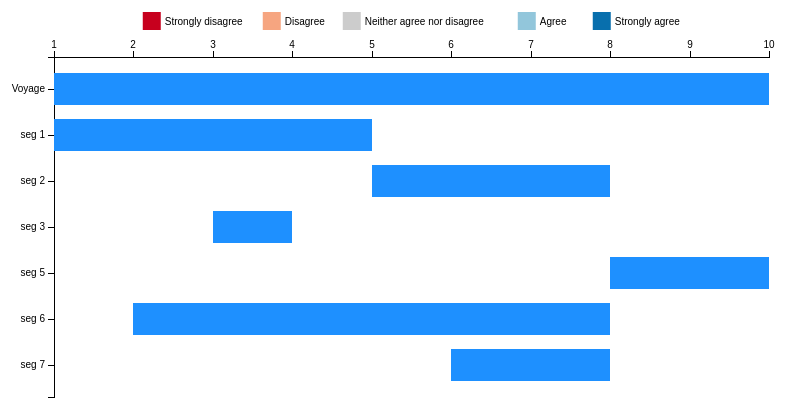
D3 v3 page, settled after 480 driven frames (8 s of simulated time); the page loaded 1 data file(s).



function saveSVG()
{
    var element = document.getElementById('d3-plot');
    var svgAsString = new XMLSerializer().serializeToString(element);
    var svgBlob = new Blob([svgAsString], {type: "image/svg+xml;charset=utf-8"});
    saveAs(svgBlob, "figure.svg");
}

function savePNG()
{
    var canvas = document.getElementById("mycanvas"), ctx = canvas.getContext("2d");
    canvas.toBlob(function(blob) {
    saveAs(blob, "figure.png");
    });
}

var margin = {top: 50, right: 20, bottom: 10, left: 65},
    width = 800 - margin.left - margin.right,
    height = 400 - margin.top - margin.bottom;

var y = d3.scale.ordinal()
    .rangeRoundBands([0, height], .3);

var x = d3.scale.linear()
    .rangeRound([0, width]);

var color = d3.scale.ordinal()
    .range(["#c7001e", "#f6a580", "#cccccc", "#92c6db", "#086fad"]);

var xAxis = d3.svg.axis()
    .scale(x)
    .orient("top");

var yAxis = d3.svg.axis()
    .scale(y)
    .orient("left")

var svg = d3.select("#figure").append("svg")
    .attr("width", width + margin.left + margin.right)
    .attr("height", height + margin.top + margin.bottom)
    .attr("id", "d3-plot")
    .append("g")
    .attr("transform", "translate(" + margin.left + "," + margin.top + ")");

 

   color.domain(["Strongly disagree", "Disagree", "Neither agree nor disagree", "Agree", "Strongly agree"]);

   d3.csv("raw_data.seg.csv", function(error, data) {

  data.forEach(function(d) {
    // calc percentages
    // d["Strongly disagree"] = +d[1]*100/d.N;
    // d["Disagree"] = +d[2]*100/d.N;
    // d["Neither agree nor disagree"] = +d[3]*100/d.N;
    // d["Agree"] = +d[4]*100/d.N;
    // d["Strongly agree"] = +d[5]*100/d.N;
    // var x0 = -1*(d["Neither agree nor disagree"]/2+d["Disagree"]+d["Strongly disagree"]);
    // var idx = 0;
    // d.boxes = color.domain().map(function(name) { return {name: name, x0: x0, x1: x0 += +d[name], N: +d.N, n: +d[idx += 1]}; });
    
  });

  var min_val = d3.min(data, function(d) {
          return 1 //TODO;
          });

  var max_val = d3.max(data, function(d) {
          return 10 //TODO;
          });

  x.domain([min_val, max_val]).nice();
  y.domain(data.map(function(d) { return d.Segment; }));

  svg.append("g")
      .attr("class", "x axis")
      .call(xAxis);

  svg.append("g")
      .attr("class", "y axis")
      .call(yAxis)

  

  var vakken = svg.selectAll(".segment")
      .data(data)
    .enter().append("g")
      .attr("class", "bar")
      .attr("transform", function(d) { return "translate(0," + y(d.Segment) + ")"; });
      //.style("fill","#000");

  var bars = vakken.selectAll("rect")
      .data(function(d) { 
          return d; })
    .enter().append("g").attr("class", "subbar");

  bars.append("rect")
      .attr("height", y.rangeBand())
      .attr("x", function(d) { return x(d.x0); })
      .attr("width", function(d) { return x(d.x1) - x(d.x0); })
      //.style("fill", "none");

  bars.append("text")
      .attr("x", function(d) { return x(d.From); })
      .attr("y", y.rangeBand()/2)
      .attr("dy", "0.5em")
      .attr("dx", "0.5em")
      .style("font" ,"10px sans-serif")
      .style("text-anchor", "begin")
      .text(function(d) { return d.Segment });

  vakken.insert("rect")
      .attr("height", y.rangeBand())
      .attr("x", function(d){return x(d.From);})
      .attr("width", function(d){return x(d.To)-x(d.From);})
      //.attr("fill-opacity", "0.5")
      //.style("fill", "#ccc")
      //(.attr("class", function(d,index) { return index%2==0 ? "even" : "uneven"; })
      .append("text")
      .attr("x", function(d) { return x(0); })
      .attr("y", y.rangeBand()/2)
      .attr("dy", "0.5em")
      .attr("dx", "0.5em")
      .style("font" ,"10px sans-serif")
      .style("text-anchor", "begin")
      .text(function(d) { return d.Segment });

  svg.append("g")
      .attr("class", "y axis")
  .append("line")
      .attr("x1", x(0))
      .attr("x2", x(0))
      .attr("y2", height);

  var startp = svg.append("g").attr("class", "legendbox").attr("id", "mylegendbox");
  // this is not nice, we should calculate the bounding box and use that
  var legend_tabs = [0, 120, 200, 375, 450];
  var legend = startp.selectAll(".legend")
      .data(color.domain().slice())
    .enter().append("g")
      .attr("class", "legend")
      .attr("transform", function(d, i) { return "translate(" + legend_tabs[i] + ",-45)"; });

  legend.append("rect")
      .attr("x", 0)
      .attr("width", 18)
      .attr("height", 18)
      .style("fill", color);

  legend.append("text")
      .attr("x", 22)
      .attr("y", 9)
      .attr("dy", ".35em")
      .style("text-anchor", "begin")
      .style("font" ,"10px sans-serif")
      .text(function(d) { return d; });

  d3.selectAll(".axis path")
      .style("fill", "none")
      .style("stroke", "#000")
      .style("shape-rendering", "crispEdges")

  d3.selectAll(".axis line")
      .style("fill", "none")
      .style("stroke", "#000")
      .style("shape-rendering", "crispEdges")

  var movesize = width/2 - startp.node().getBBox().width/2;
  d3.selectAll(".legendbox").attr("transform", "translate(" + movesize  + ",0)");

  // print the svg in a canvas
  var element = document.getElementById('d3-plot');
  var svgAsString = new XMLSerializer().serializeToString(element);
  //canvg(document.getElementById('mycanvas'), svgAsString ); -->
 });


### data: raw_data.seg.csv
Segment, From, To, SailDateFrom, SailDateTo
Voyage, 1, 10, 2018-01-01, 2018-01-10
seg 1, 1, 5, 2018-01-01, 2018-01-05
seg 2, 5, 8, 2018-01-05, 2018-01-08
seg 3, 3, 4, 2018-01-03, 2018-01-04
seg 5, 8, 10, 2018-01-08, 2018-01-10
seg 6, 2, 8, 2018-01-02, 2018-01-08
seg 7, 6, 8, 2018-01-06, 2018-01-08